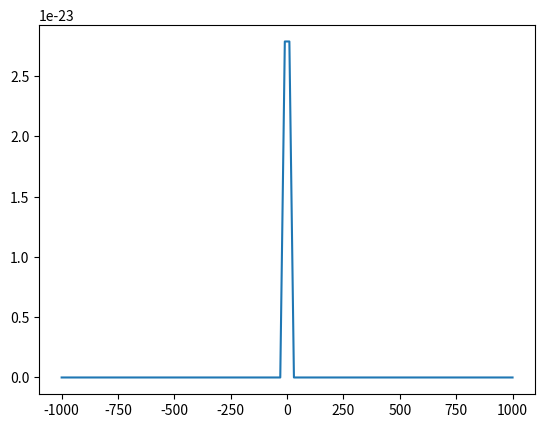

Write the Python code that produced this figure.
import numpy as np
from matplotlib import pyplot as plt
from scipy.stats import norm

#Creating a Bell Curve with only minimum range

x=np.linspace(-1000,1000,100)
y=norm.pdf(x)
plt.plot(x,y)
plt.show()
